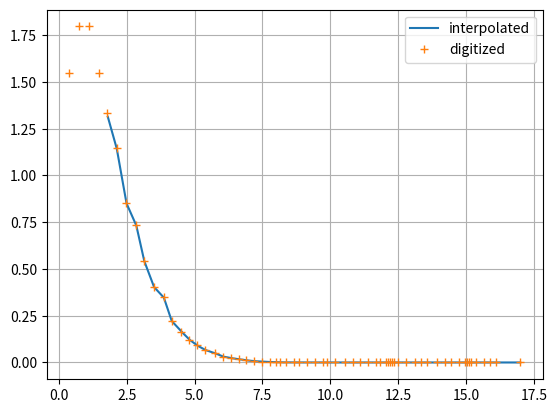

Here is the Python script that generated this plot:
""" Script to analyze the reactor electron-antineutrino spectrum from Fallot2012_PhysRevLett.109.202504:
    - The question was, if you have to take the binning of the spectra in figure 1 into account.
    - Therefore several calculations and considerations have been made (see hand writen notes).
    - Here the calculation are done for the data fo U235 of figure 1 as an example.
    - Result:
    The calculation of the average number of neutrinos per fission do NOT depend on the chosen binning.
    The reason is, that the flux is given in neutrinos/MeV/fission and therefore the binning is considered (unit 1/MeV).

    -> reactor neutrino flux of Fallot do NOT depend on the binning!!!!!
"""

import numpy as np
from matplotlib import pyplot

# bin-width in figure 1 in MeV (=100keV):
binwidth_fig = 0.1

# energy points from digitization in MeV (one data-point of 17 MeV is added, important for interpolation):
energy_digi = np.array([0.3841, 0.7464, 1.1087, 1.471, 1.7609, 2.1232, 2.4855, 2.8478, 3.1377, 3.5, 3.8623,
                        4.1522, 4.5145, 4.8043, 5.0942, 5.3841, 5.7464, 6.0362, 6.3261, 6.6159, 6.9058, 7.1957,
                        7.4855, 7.7754, 7.9928, 8.1377, 8.3551, 8.6449, 8.8623, 9.1522, 9.442, 9.7319, 9.8768,
                        10.1667, 10.529, 10.8188, 11.1087, 11.3986, 11.6884, 11.8333, 12.0507, 12.1232, 12.1957,
                        12.2681, 12.3406, 12.4855, 12.7754, 13.1377, 13.3551, 13.5725, 13.9348, 14.2246, 14.442,
                        14.7319, 14.9493, 15.0217, 15.0942, 15.1667, 15.3841, 15.6739, 15.8913, 16.1087, 17.00])

# electron-antineutrino flux from figure 1 in antineutrinos/(MeV*fission) (data-point of 0.0 events/(MeV*fission) for
# 17 MeV ia added):
# values to the energy points in energy_digi:
flux_fig = np.array([1.548, 1.797, 1.797, 1.548, 1.334, 1.149, 0.852, 0.734, 0.5446, 0.4041, 0.3481, 0.2224,
                     0.165, 0.1225, 0.0909, 0.06741, 0.05001, 0.03196, 0.02371, 0.01759, 0.01124, 0.007186,
                     0.004592, 0.002528, 0.001392, 0.000766, 0.0003632, 0.0002321, 0.0001484, 0.0000948,
                     0.00006059, 0.00003872, 0.00002132, 0.00001362, 0.00001011, 0.000006459, 0.000004792,
                     0.000003063, 0.000001686, 0.000000928, 0.0000005931, 0.0000002812, 0.0000001334,
                     0.00000006323, 0.00000002998, 0.0000000165, 0.00000001225, 0.00000000783,
                     0.000000005001, 0.000000003196, 0.000000002043, 0.000000001515, 0.000000000969,
                     0.000000000619, 0.0000000003407, 0.0000000001616, 0.00000000003632, 0.00000000001722,
                     0.00000000001101, 0.00000000000817, 0.000000000004495, 0.000000000002475, 0.0])

# number of neutrinos per fission from digitization-points:
# determine bin-width of energy_digi:
binwidth_digi = np.array([])
for index in np.arange(len(energy_digi[0:-1])):
    binwidth_digi = np.append(binwidth_digi, energy_digi[index+1] - energy_digi[index])
# flux for values of digitization (bin-values is defines by the value on the left side of the bin,
# therefore the last entry in flux_fig is neglected):
flux_digi = flux_fig[0:-1]
# sum over product of flux_digi and binwidth_digi to get the number of antineutrinos per fission:
number_digi = sum(flux_digi*binwidth_digi)
print("average number of electron-antineutrinos per fission:\nnumber_digi = {0:.3f} neutrinos/fission"
      .format(number_digi))


# number of neutrinos per fission from interpolation of the data from digitization:
# binwidth of interpolation in MeV:
binwidth_inter = np.array([1, 0.25, 0.1, 0.05, 0.01, 0.005])
# loop over different binwidth of interpolation:
for index in np.arange(0, 6):
    # energy points from interpolation can be defined with the given binwidth_inter, in MeV:
    energy_inter = np.arange(1.8, energy_digi[-1], binwidth_inter[index])
    # flux from figure 1 to the energy points in energy_inter:
    flux_inter = np.interp(energy_inter, energy_digi, flux_fig)
    # sum over product of flux_inter and binwidth_inter to get the number of antineutrinos per fission:
    number_inter = sum(flux_inter) * binwidth_inter[index]
    print("average number of electron-antineutrinos per fission for bin-width {0:.3f} MeV:\n"
          "number_inter = {1:.3f} neutrinos/fission".format(binwidth_inter[index], number_inter))

""" Display the digitized and interpolated data: """
pyplot.plot(energy_inter, flux_inter, '-', label='interpolated')
pyplot.plot(energy_digi, flux_fig, '+', label='digitized')
pyplot.legend()
pyplot.grid()
pyplot.show()
